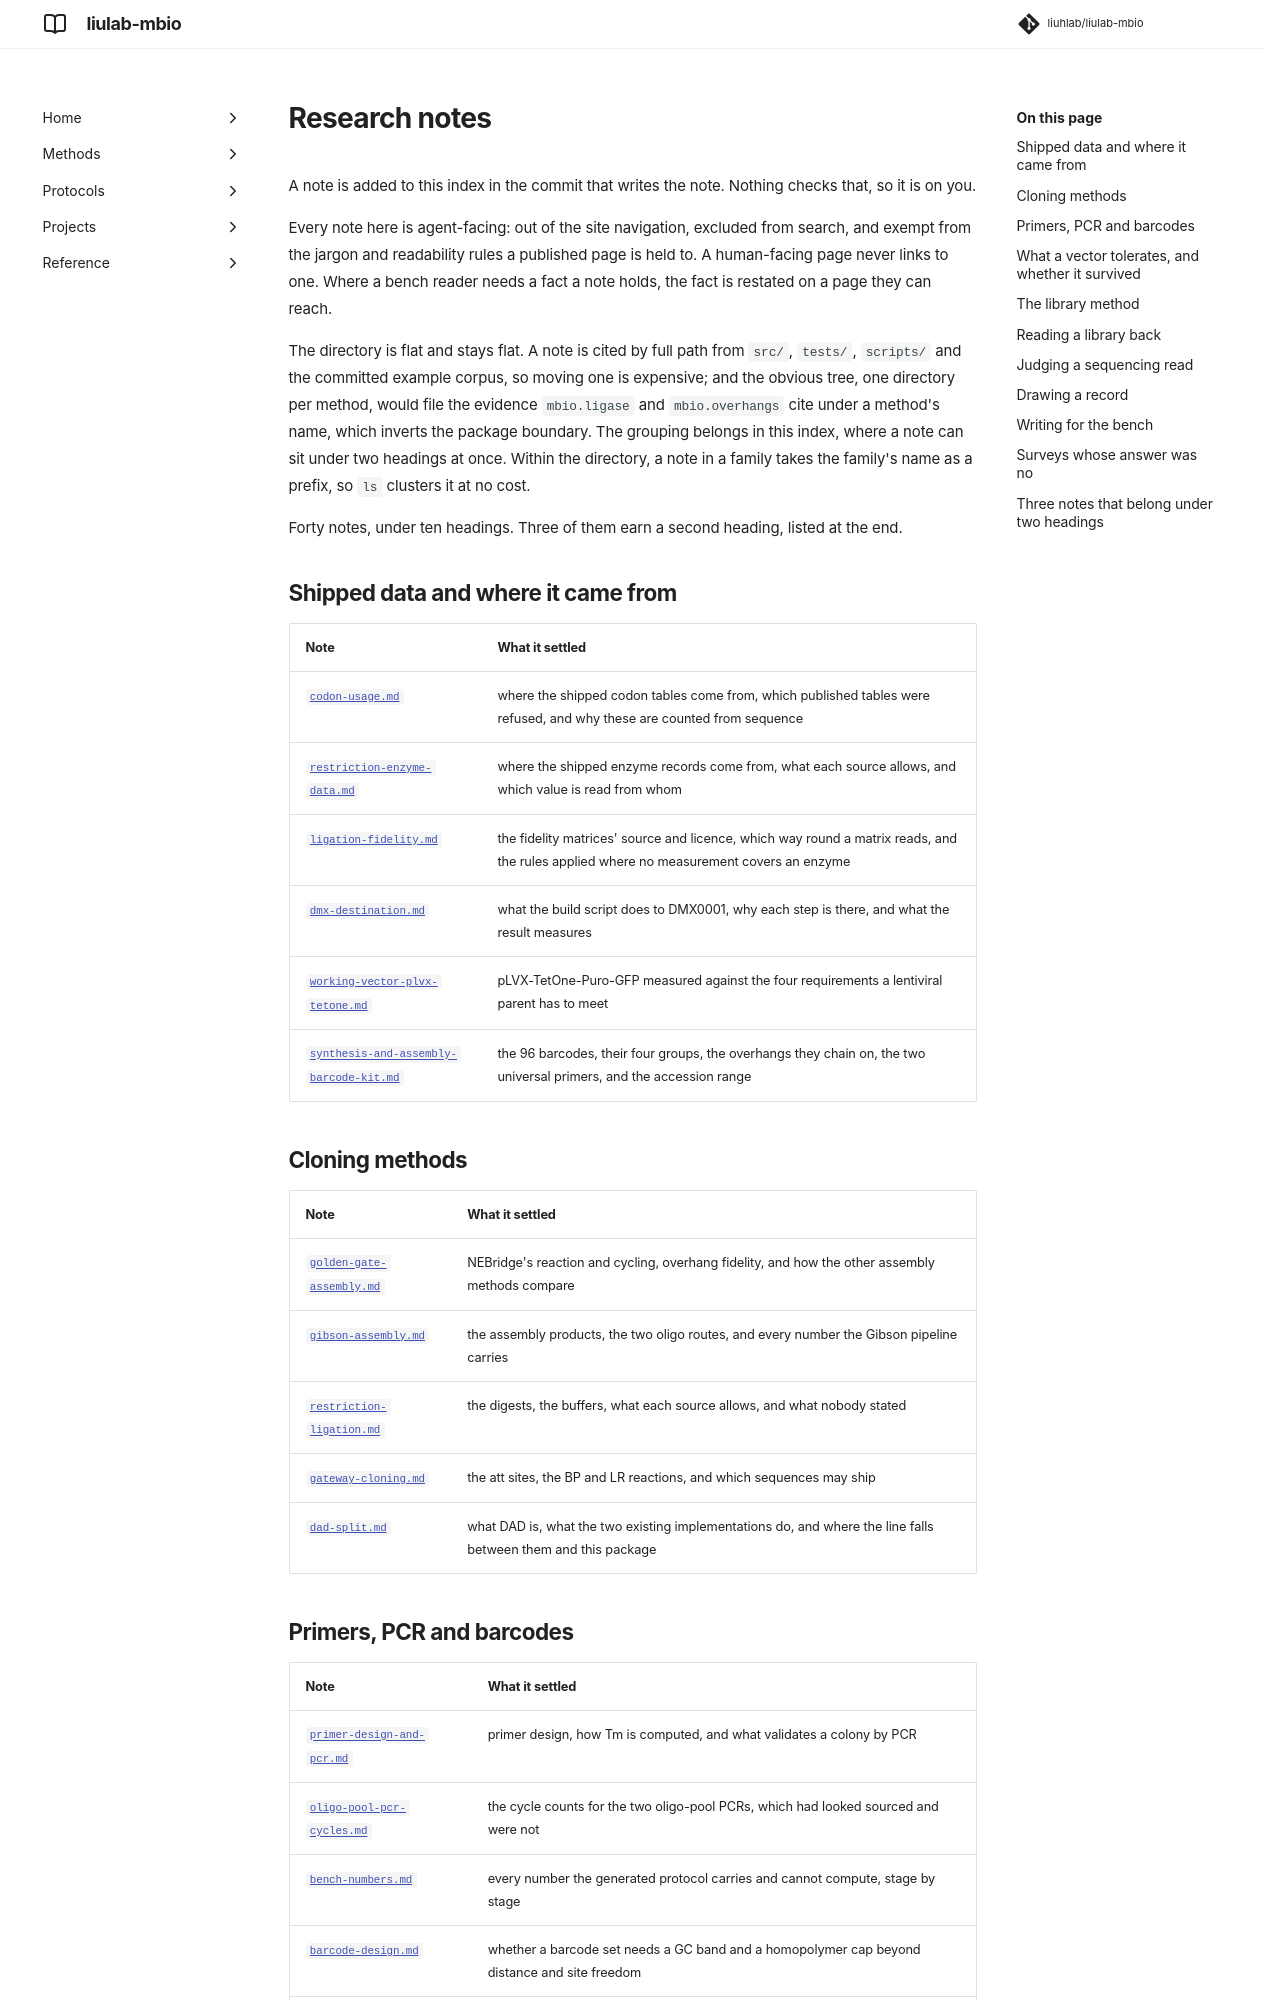

repository: liuhlab/liulab-mbio · page: research/index.html · generator: mkdocs

---
search:
  exclude: true
---

# Research notes

A note is added to this index in the commit that writes the note. Nothing checks that, so it is
on you.

Every note here is agent-facing: out of the site navigation, excluded from search, and exempt
from the jargon and readability rules a published page is held to. A human-facing page never
links to one. Where a bench reader needs a fact a note holds, the fact is restated on a page
they can reach.

The directory is flat and stays flat. A note is cited by full path from `src/`, `tests/`,
`scripts/` and the committed example corpus, so moving one is expensive; and the obvious tree,
one directory per method, would file the evidence `mbio.ligase` and `mbio.overhangs` cite under
a method's name, which inverts the package boundary. The grouping belongs in this index, where a
note can sit under two headings at once. Within the directory, a note in a family takes the
family's name as a prefix, so `ls` clusters it at no cost.

Forty notes, under ten headings. Three of them earn a second heading, listed at the end.

## Shipped data and where it came from

| Note | What it settled |
| --- | --- |
| [`codon-usage.md`](codon-usage.md) | where the shipped codon tables come from, which published tables were refused, and why these are counted from sequence |
| [`restriction-enzyme-data.md`](restriction-enzyme-data.md) | where the shipped enzyme records come from, what each source allows, and which value is read from whom |
| [`ligation-fidelity.md`](ligation-fidelity.md) | the fidelity matrices' source and licence, which way round a matrix reads, and the rules applied where no measurement covers an enzyme |
| [`dmx-destination.md`](dmx-destination.md) | what the build script does to DMX0001, why each step is there, and what the result measures |
| [`working-vector-plvx-tetone.md`](working-vector-plvx-tetone.md) | pLVX-TetOne-Puro-GFP measured against the four requirements a lentiviral parent has to meet |
| [`synthesis-and-assembly-barcode-kit.md`](synthesis-and-assembly-barcode-kit.md) | the 96 barcodes, their four groups, the overhangs they chain on, the two universal primers, and the accession range |

## Cloning methods

| Note | What it settled |
| --- | --- |
| [`golden-gate-assembly.md`](golden-gate-assembly.md) | NEBridge's reaction and cycling, overhang fidelity, and how the other assembly methods compare |
| [`gibson-assembly.md`](gibson-assembly.md) | the assembly products, the two oligo routes, and every number the Gibson pipeline carries |
| [`restriction-ligation.md`](restriction-ligation.md) | the digests, the buffers, what each source allows, and what nobody stated |
| [`gateway-cloning.md`](gateway-cloning.md) | the att sites, the BP and LR reactions, and which sequences may ship |
| [`dad-split.md`](dad-split.md) | what DAD is, what the two existing implementations do, and where the line falls between them and this package |
